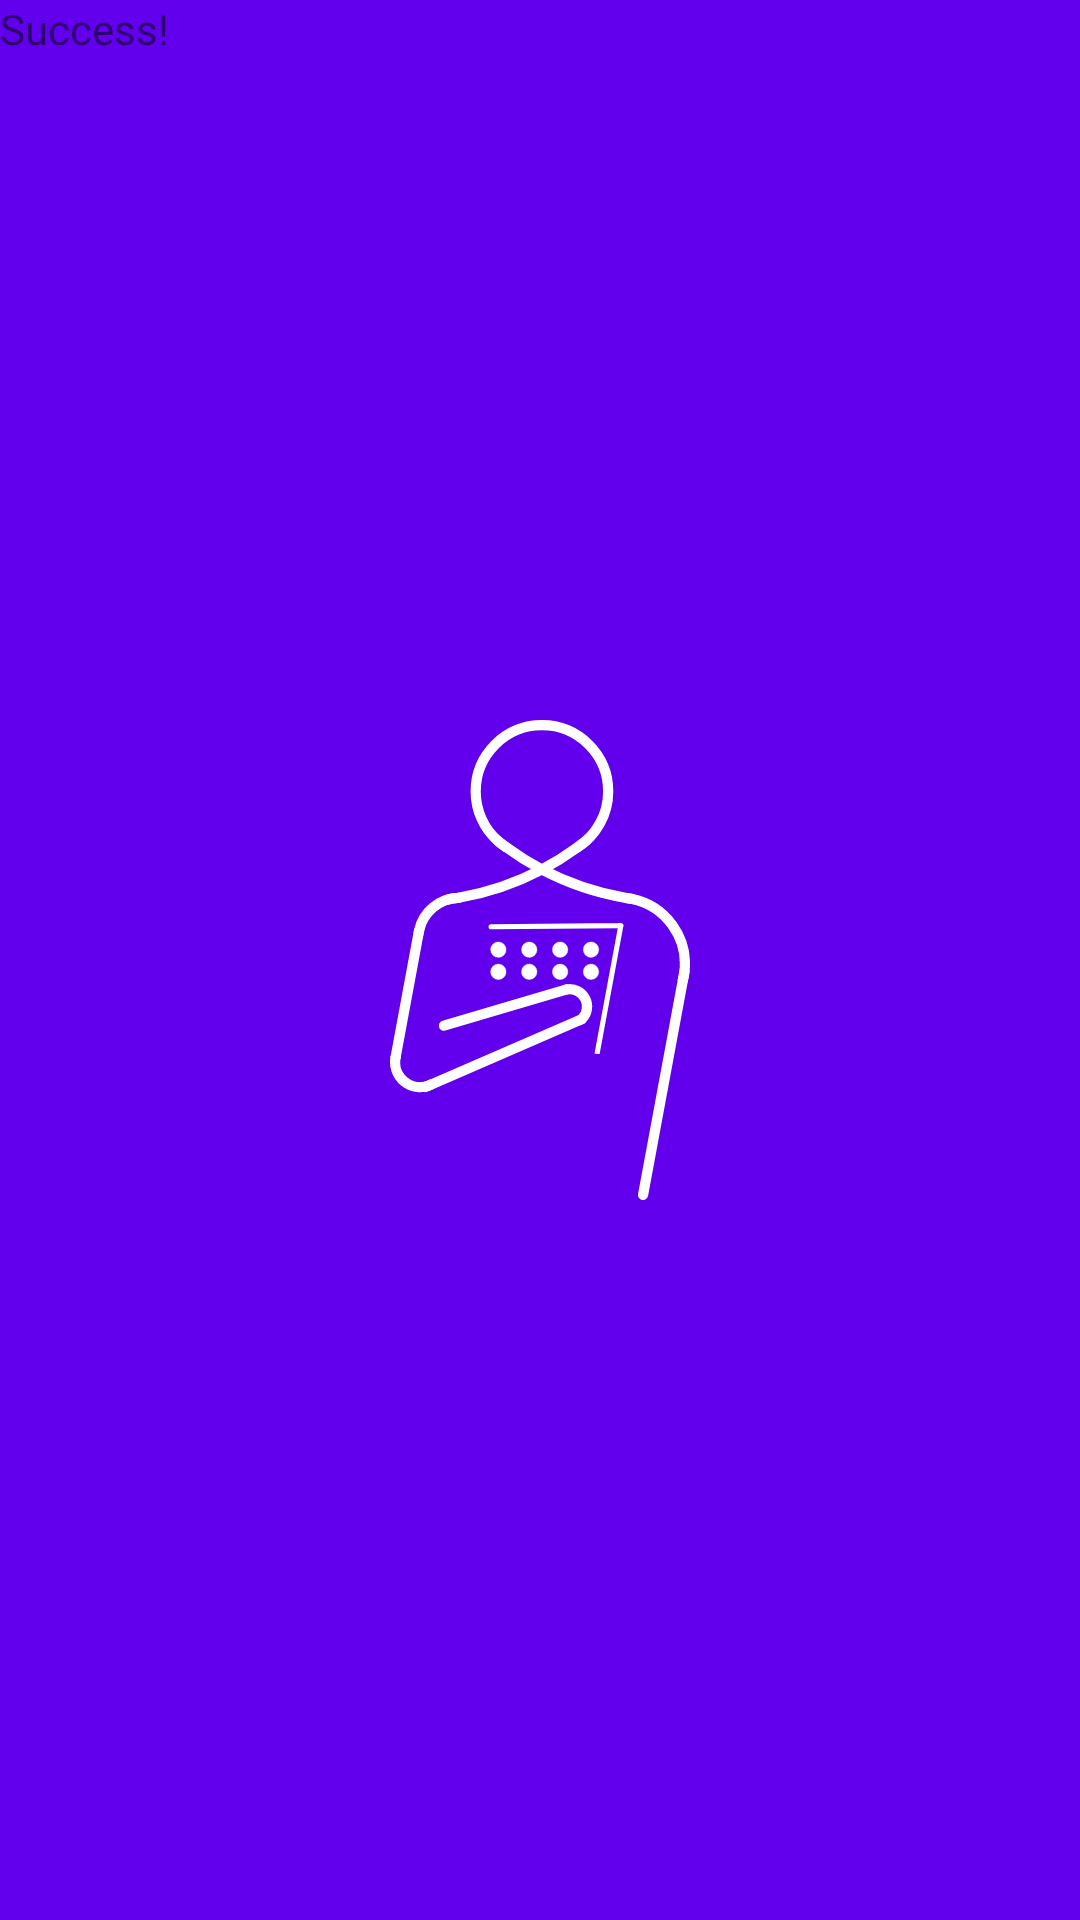

Produce the Android XML layout that renders to this screen, including the resource entries it uses.
<!-- AndroidManifest.xml: application theme SplashScreenTheme -->
<!-- res/layout/dialog_export_success.xml -->
<?xml version="1.0" encoding="utf-8"?>
<LinearLayout xmlns:android="http://schemas.android.com/apk/res/android"
    android:layout_width="match_parent"
    android:layout_height="match_parent"
    android:orientation="vertical">

    <TextView
        android:layout_width="wrap_content"
        android:layout_height="wrap_content"
        android:text="Success!" />

</LinearLayout>
<!-- resources referenced by this layout -->
<resources>
  <style name="SplashScreenTheme" parent="Theme.MaterialComponents.Light.NoActionBar">
          <item name="android:windowBackground">
              @drawable/splash_image
          </item>
          <item name="android:statusBarColor">@color/purple_500</item>
      </style>
  <!-- drawable splash_image (drawable) -->
  <?xml version="1.0" encoding="utf-8"?>
  <layer-list xmlns:android="http://schemas.android.com/apk/res/android">
      <item android:drawable="@color/purple_500" />
      <item android:drawable="@drawable/ic_classko_splash" android:gravity="center"/>
  </layer-list>
  <color name="purple_500">#FF6200EE</color>
  <!-- drawable ic_classko_splash: vector/xml drawable (drawable, 5614 chars, omitted) -->
</resources>
